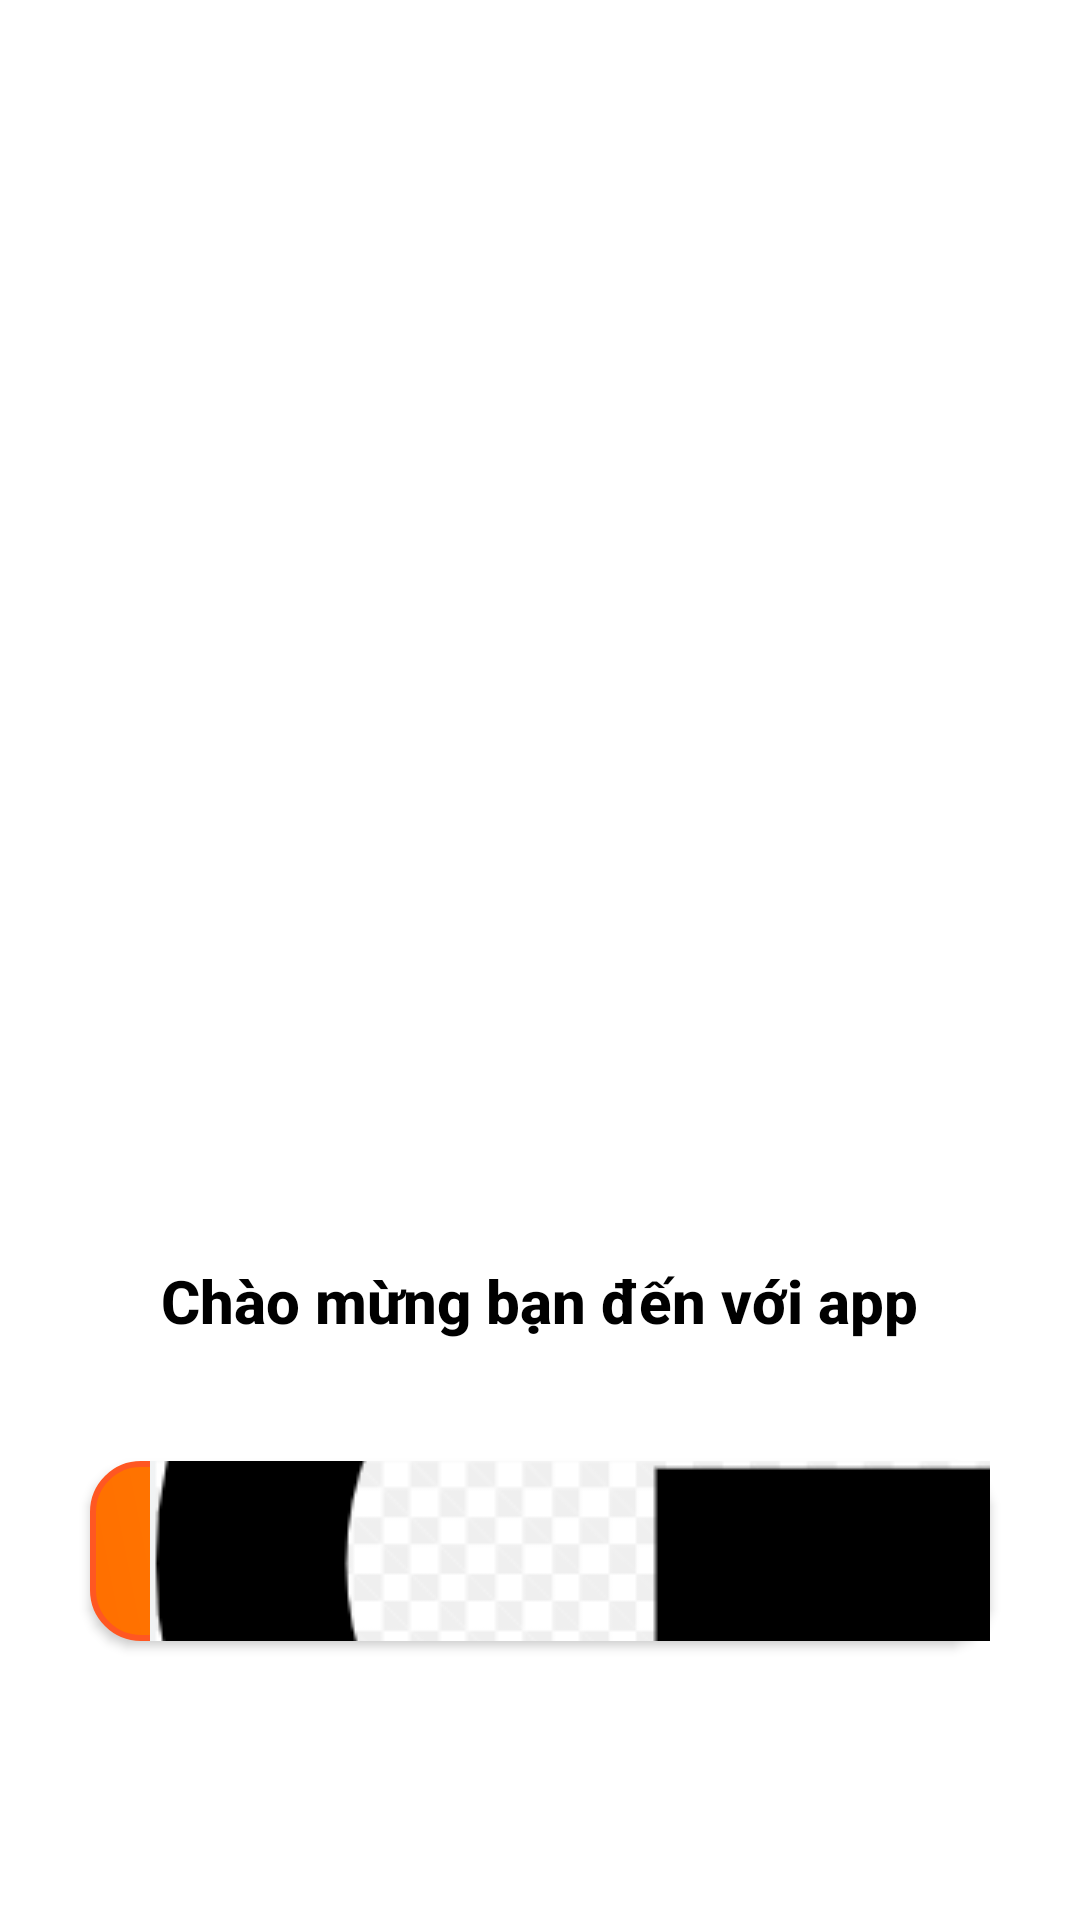

Reconstruct the res/layout file that produces this screen, plus the resources it refers to.
<!-- AndroidManifest.xml: application theme Theme.AppLuyenTap -->
<!-- res/layout/activity_main.xml -->
<LinearLayout xmlns:android="http://schemas.android.com/apk/res/android"
    xmlns:app="http://schemas.android.com/apk/res-auto"
    android:id="@+id/main"
    android:layout_width="match_parent"
    android:layout_height="match_parent"
    android:orientation="vertical"
    android:weightSum="1">


    <ImageView
        android:id="@+id/imageView"
        android:layout_width="match_parent"
        android:layout_height="400dp"
        android:layout_gravity="top"
        android:scaleType="centerCrop"
        android:src="@drawable/bg" />


<TextView
android:id="@+id/welcomeText"
android:layout_width="wrap_content"
android:layout_height="wrap_content"
android:layout_marginTop="20dp"
android:layout_gravity="center_horizontal"
android:fontFamily="sans-serif-medium"
android:text="Chào mừng bạn đến với app"
android:textColor="@android:color/black"
android:textSize="20sp"
android:textStyle="bold" />

    <Button
        android:id="@+id/btnSignIn"
        android:layout_width="match_parent"
        android:layout_height="60dp"
        android:layout_marginLeft="30dp"
        android:layout_marginTop="40dp"
        android:layout_marginRight="30dp"
        android:background="@drawable/btn_dn"
    android:drawableStart="@drawable/logogg"
    android:drawablePadding="8dp"
    android:minWidth="48dp"
    android:text="Đăng nhập với Google"
    android:textColor="@android:color/white"
    android:textSize="16sp"
    android:textStyle="bold"
    app:strokeWidth="1dp" />

    </LinearLayout>
<!-- resources referenced by this layout -->
<resources>
  <!-- drawable btn_dn (drawable) -->
  <?xml version="1.0" encoding="utf-8"?>
  <shape xmlns:android="http://schemas.android.com/apk/res/android">
      
      <gradient
          android:startColor="#FF6F00"
          android:endColor="#FF9E00"
          android:angle="45"/>
  
      
      <corners android:radius="16dp" />
  
      
      <stroke
          android:color="#FF5722"
          android:width="2dp" />
  
      
      <padding
          android:left="20dp"
          android:top="12dp"
          android:right="20dp"
          android:bottom="12dp" />
  </shape>
  <!-- drawable logogg: png bitmap (drawable, 19089 bytes) -->
  <style name="Theme.AppLuyenTap" parent="Base.Theme.AppLuyenTap" />
  <style name="Base.Theme.AppLuyenTap" parent="Theme.MaterialComponents.DayNight.DarkActionBar">
          
          
          <item name="windowNoTitle">true</item>
          
          <item name="windowActionBar">false</item>
      </style>
</resources>
